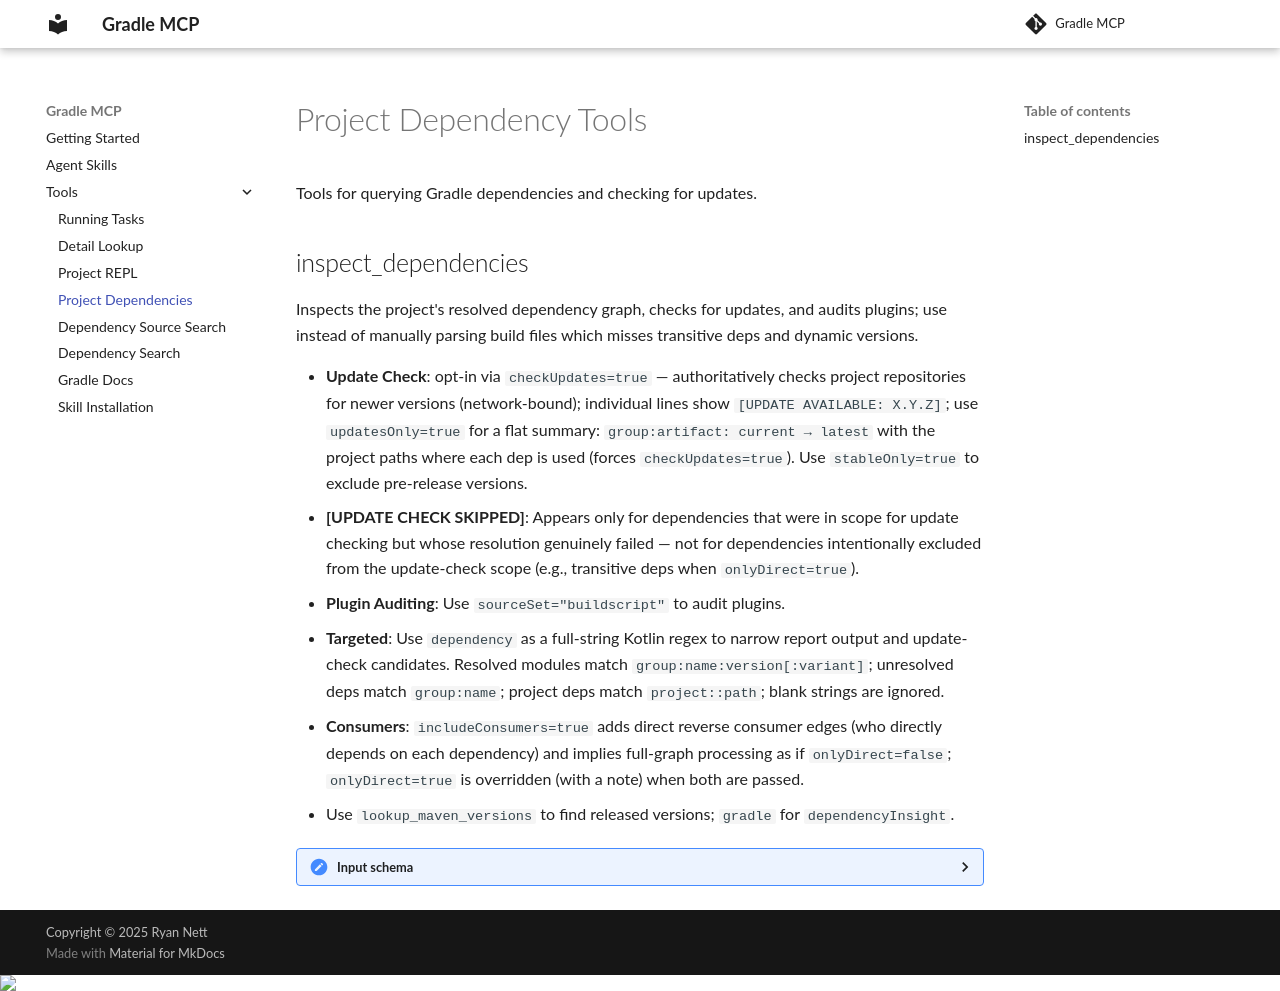

repository: rnett/gradle-mcp · page: 0.0.17-SNAPSHOT/tools/PROJECT_DEPENDENCY_TOOLS/index.html · generator: mkdocs

[//]: # (@formatter:off)

# Project Dependency Tools

Tools for querying Gradle dependencies and checking for updates.

## inspect_dependencies

Inspects the project's resolved dependency graph, checks for updates, and audits plugins; use instead of manually parsing build files which misses transitive deps and dynamic versions.

- **Update Check**: opt-in via `checkUpdates=true` — authoritatively checks project repositories for newer versions (network-bound); individual lines show `[UPDATE AVAILABLE: X.Y.Z]`; use `updatesOnly=true` for a flat summary: `group:artifact: current → latest` with the project paths where each dep is used (forces `checkUpdates=true`). Use `stableOnly=true` to exclude pre-release versions.
- **[UPDATE CHECK SKIPPED]**: Appears only for dependencies that were in scope for update checking but whose resolution genuinely failed — not for dependencies intentionally excluded from the update-check scope (e.g., transitive deps when `onlyDirect=true`).
- **Plugin Auditing**: Use `sourceSet="buildscript"` to audit plugins.
- **Targeted**: Use `dependency` as a full-string Kotlin regex to narrow report output and update-check candidates. Resolved modules match `group:name:version[:variant]`; unresolved deps match `group:name`; project deps match `project::path`; blank strings are ignored.
- **Consumers**: `includeConsumers=true` adds direct reverse consumer edges (who directly depends on each dependency) and implies full-graph processing as if `onlyDirect=false`; `onlyDirect=true` is overridden (with a note) when both are passed.
- Use `lookup_maven_versions` to find released versions; `gradle` for `dependencyInsight`.

<details>

<summary>Input schema</summary>


```json
{
  "properties": {
    "projectRoot": {
      "type": "string",
      "description": "Absolute path to Gradle project root (parent of gradlew and settings.gradle). Defaults to GRADLE_MCP_PROJECT_ROOT when omitted."
    },
    "projectPath": {
      "type": "string",
      "description": "Specifying the Gradle project path (e.g., ':app'). Defaults to root project (':').",
      "examples": [
        ":",
        ":my-project",
        ":my-project:subproject"
      ]
    },
    "configuration": {
      "type": [
        "string",
        "null"
      ],
      "description": "Filtering the report by a specific configuration (e.g., 'runtimeClasspath')."
    },
    "sourceSet": {
      "type": [
        "string",
        "null"
      ],
      "description": "Filtering the report by a specific source set (e.g., 'test')."
    },
    "dependency": {
      "type": [
        "string",
        "null"
      ],
      "description": "Full-string regex over group:name:version[:variant]; blank ignored."
    },
    "checkUpdates": {
      "type": "boolean",
      "description": "Opt-in authoritative newer-version check (network-bound). Forced `true` by `updatesOnly=true`."
    },
    "onlyDirect": {
      "type": "boolean",
      "description": "Showing only direct dependencies in the summary. Set to false for the full tree. Also controls update-check scope: only direct deps are checked when `true`."
    },
    "includeConsumers": {
      "type": "boolean",
      "description": "Whether to include direct reverse consumer edges (who directly depends on each dependency). Implies full-graph processing as if `onlyDirect=false`; when `onlyDirect=true` is also passed, `includeConsumers` wins and a note is included in the response. Defaults to false."
    },
    "updatesOnly": {
      "type": "boolean",
      "description": "Returning a flat list of upgradeable dependencies: `group:artifact: current → latest` with project paths. Forces `checkUpdates=true`. Note: format changed from earlier versions — the dep key no longer includes the version and the separator changed from ASCII `->` to Unicode `→`."
    },
    "stableOnly": {
      "type": "boolean",
      "description": "Ignoring pre-release versions (alpha, beta, rc, etc.) when checking for updates."
    },
    "versionFilter": {
      "type": [
        "string",
        "null"
      ],
      "description": "Regex filter for considered update versions (e.g., '^1\\.' to match versions starting with 1)."
    },
    "pagination": {
      "type": "object",
      "required": [],
      "properties": {
        "offset": {
          "type": "integer",
          "minimum": -2147483648,
          "maximum": 2147483647
        },
        "limit": {
          "type": "integer",
          "minimum": -2147483648,
          "maximum": 2147483647
        }
      },
      "description": "Pagination. offset = zero-based start index (default 0); limit = max items/lines to return."
    },
    "excludeBuildscript": {
      "type": "boolean",
      "description": "Whether to exclude buildscript dependencies from the report. Defaults to false."
    }
  },
  "required": [],
  "type": "object"
}
```


</details>
